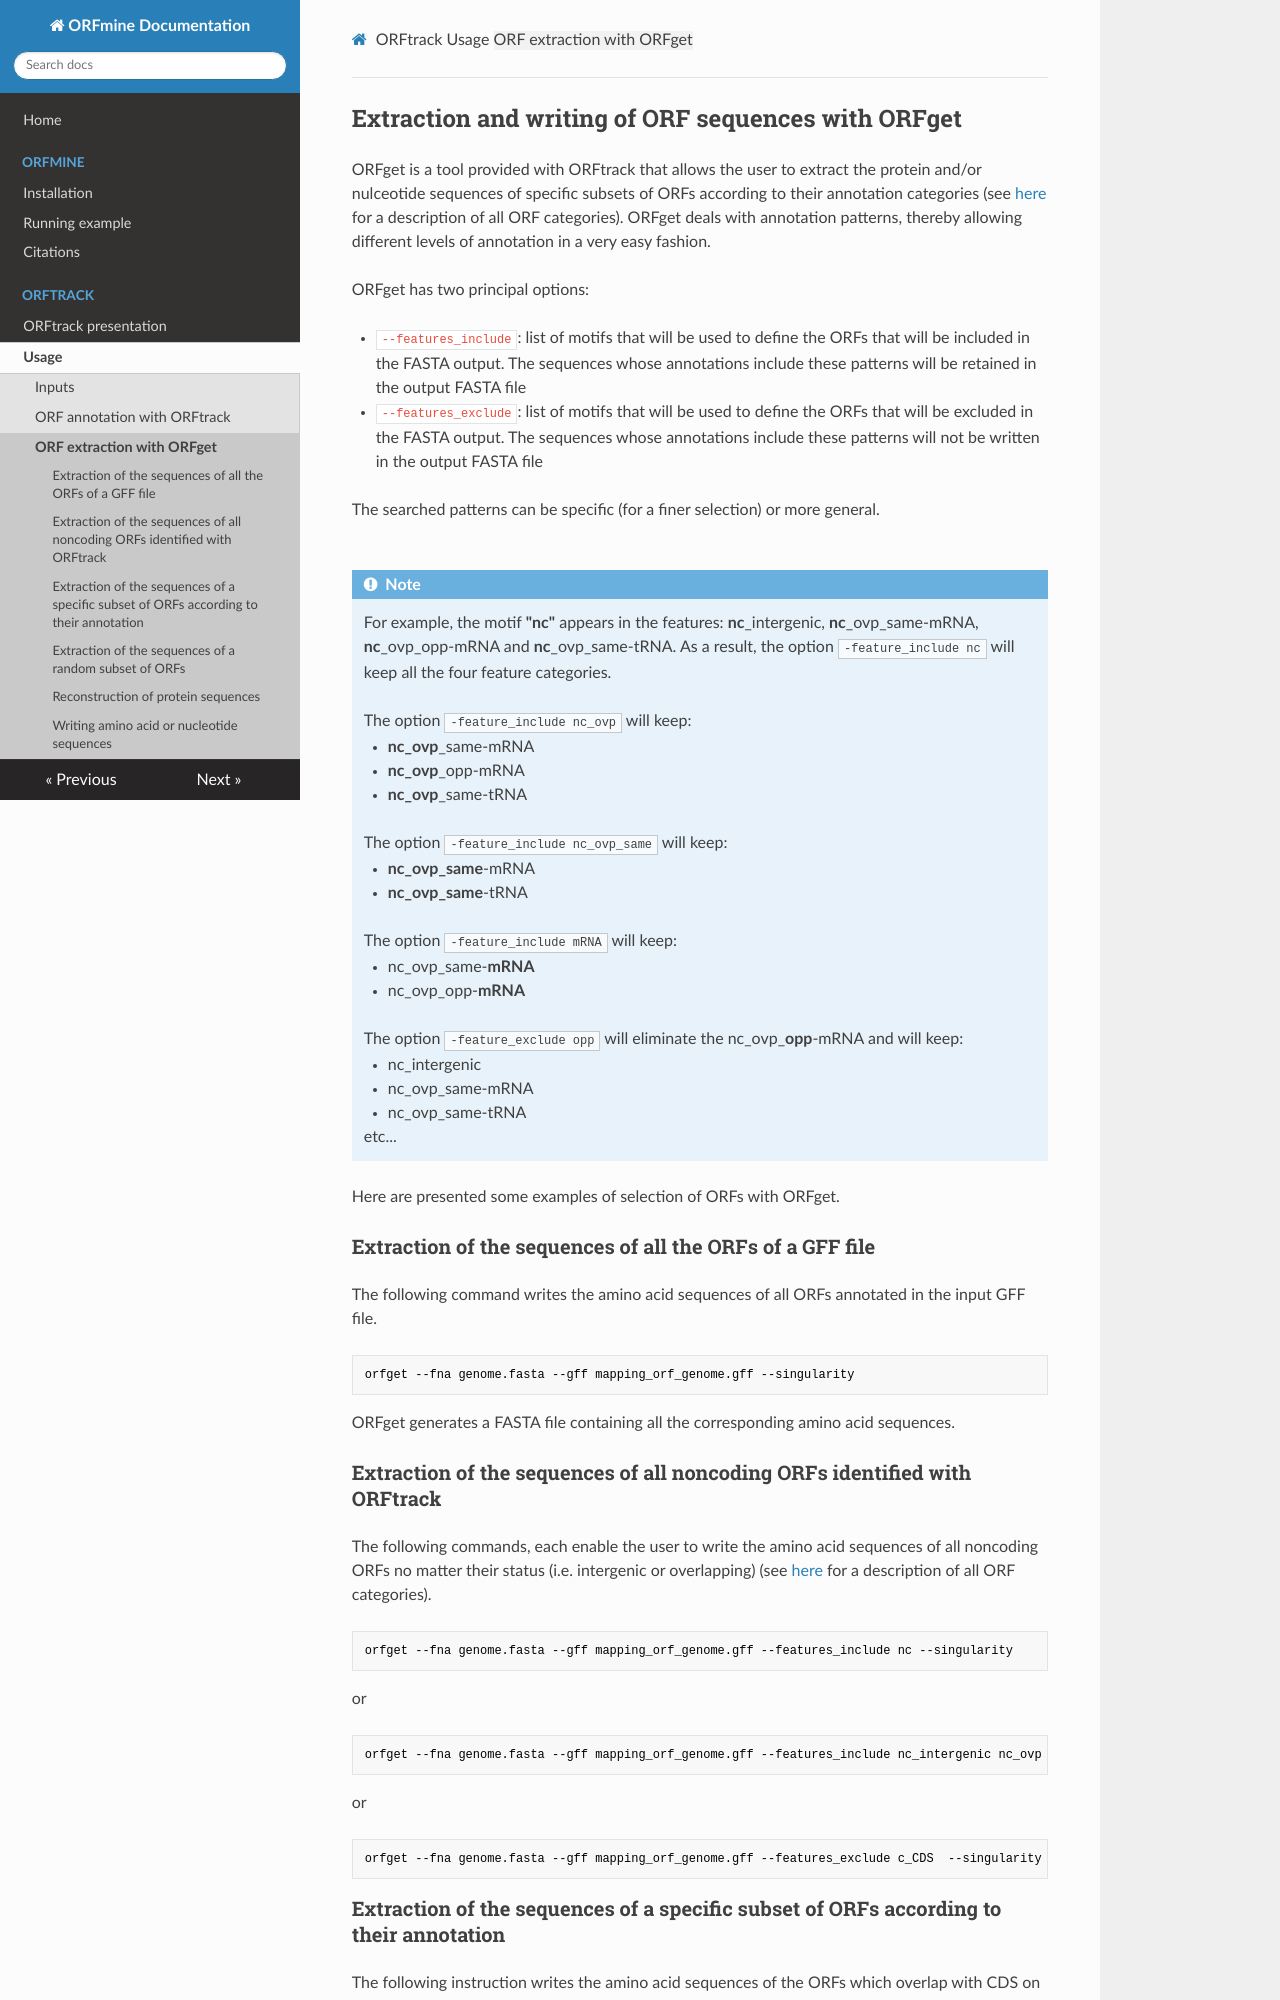

repository: i2bc/ORFmine · page: orfget_run.html · generator: mkdocs

## Extraction and writing of ORF sequences with ORFget

ORFget is a tool provided with ORFtrack that allows the user to extract
the protein and/or nulceotide sequences of specific subsets of ORFs 
according to their annotation categories
(see [here](./orftrack_annotation.md) 
for a description of all ORF categories). ORFget deals with annotation 
patterns, thereby allowing different levels of annotation in a 
very easy fashion.

ORFget has two principal options:

* ```-features_include```: list of motifs that will be used to define the 
  ORFs that will be included in the fasta 
  output. The sequences whose annotations include these patterns will 
  be retained in the output fasta file 
* ```-features_exclude```: list of motifs that will be used to define the 
  ORFs that will be excluded in the fasta 
  output. The sequences whose annotations include these patterns 
  will not be written in the output fasta file
  
The searched patterns can be specific (for a finer selection) or more general.<br><br>

<div class="admonition note">
    <p class="first admonition-title">
        Note
    </p>
    <p class="last">
For example, the motif <b>"nc"</b> which refers to all NonCoding ORFs appears in the features: <b>nc</b>_intergenic, <b>nc</b>_ovp_same-mRNA, <b>nc</b>_ovp_opp-mRNA and <b>nc</b>_ovp_same-tRNA.
As a result, the option <code>-feature_include nc</code> will keep all the four
feature categories. 
<br><br>
The option <code>-feature_include nc_ovp</code> will keep:
<ul>	
 <li><b>nc_ovp</b>_same-mRNA</li>
 <li><b>nc_ovp</b>_opp-mRNA</li>
 <li><b>nc_ovp</b>_same-tRNA</li>
</ul>

The option <code>-feature_include nc_ovp_same</code> will keep:
<ul>
 <li><b>nc_ovp_same</b>-mRNA</li>
 <li><b>nc_ovp_same</b>-tRNA</li>
</ul>

The option <code>-feature_include mRNA</code> will keep: 
<ul>
 <li>nc_ovp_same-<b>mRNA</b></li>
 <li>nc_ovp_opp-<b>mRNA</b></li>
</ul>

The option <code>-feature_exclude opp</code> will eliminate the nc_ovp_<b>opp</b>-mRNA and will keep:
<ul>
 <li>nc_intergenic</li>
 <li>nc_ovp_same-mRNA</li>
 <li>nc_ovp_same-tRNA</li>
etc... 
</p>
</div>
Here are presented some examples of selection of ORFs with ORFget.


### Extraction of the sequences of all the ORFs of a GFF file

The following command writes the amino acid sequences of all the ORFs 
 of the gff file annotated by ORFtrack. 

``` python
orfget -fna /database/genome.fasta -gff /database/mapping_orf_genome.gff
```
ORFget generates a fasta file containing all the corresponding amino acid
sequences. The output fasta file is written in the /database/ directory of the container.


<div class="admonition note">
    <p class="first admonition-title">
        Note
    </p>
    <p class="last">
It can also handle gff files that were not generated by ORFtrack but in this case the user must be sure of the feature names to be indicated if using the -feature_include/exclude options. In this case, the features must correspond to those indicated in the 3rd column of the input gff file.
</p>
</div>


### Extraction of the sequences of all noncoding ORFs identified with ORFtrack

The following commands, each enable the user to write the 
amino acid sequences of all noncoding 
ORFs no matter their status (i.e. intergenic or overlapping)
(see [here](./orftrack_annotation.md) for a description of all ORF categories).

``` bash
orfget -fna /database/genome.fasta -gff /database/mapping_orf_genome.gff -features_include nc
```
or 
``` bash
orfget -fna /database/genome.fasta -gff /database/mapping_orf_genome.gff -features_include nc_intergenic nc_ovp
```
or
``` bash
orfget -fna /database/genome.fasta -gff /database/mapping_orf_genome.gff -features_exclude c_CDS
```

The output fasta file is written in the /database/ directory of the container and renamed based on the gff file rootname and the include features.
